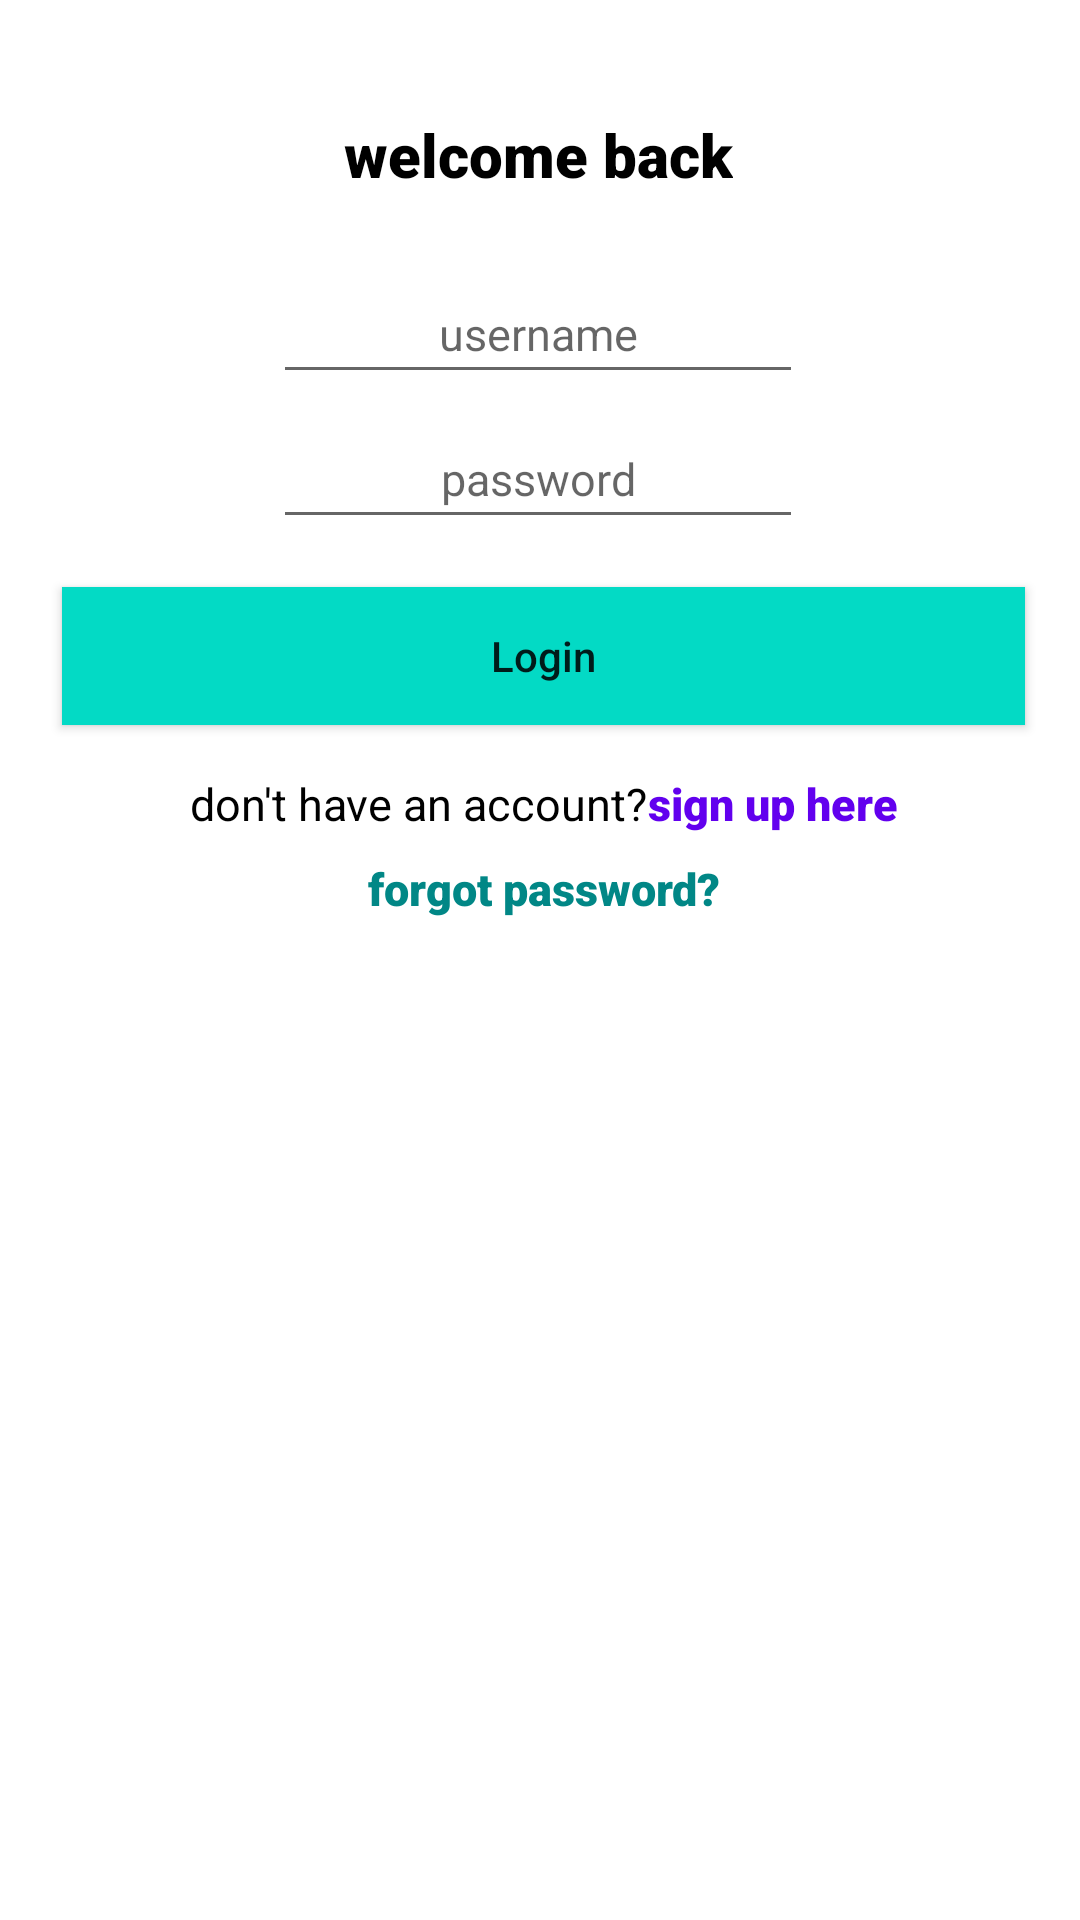

Here is an Android app screen rendered from its layout file. Give the layout XML and the strings, colors and styles it references.
<!-- AndroidManifest.xml: application theme Theme.SafariFoods -->
<!-- res/layout/activity_login.xml -->
<?xml version="1.0" encoding="utf-8"?>
<androidx.constraintlayout.widget.ConstraintLayout xmlns:android="http://schemas.android.com/apk/res/android"
    xmlns:app="http://schemas.android.com/apk/res-auto"
    xmlns:tools="http://schemas.android.com/tools"
    android:layout_width="match_parent"
    android:layout_height="match_parent"
    tools:context=".login">

    <TextView
        android:id="@+id/welcome"
        android:layout_width="wrap_content"
        android:layout_height="wrap_content"
        android:layout_marginTop="28dp"
        android:text="welcome back"
        android:textSize="20sp"
        android:fontFamily="sans-serif-black"
        android:padding="10dp"
        android:textAlignment="center"
        android:gravity="center"
        android:textColor="@color/black"

        app:layout_constraintEnd_toEndOf="parent"
        app:layout_constraintHorizontal_bias="0.498"
        app:layout_constraintStart_toStartOf="parent"
        app:layout_constraintTop_toTopOf="parent" />

    <ImageView
        android:id="@+id/loginImage"
        android:layout_width="wrap_content"
        android:layout_height="wrap_content"
        android:layout_marginTop="8dp"
        app:layout_constraintEnd_toEndOf="parent"
        app:layout_constraintHorizontal_bias="0.498"
        app:layout_constraintStart_toStartOf="parent"
        app:layout_constraintTop_toBottomOf="@+id/welcome"
        tools:srcCompat="@tools:sample/avatars" />

    <EditText
        android:id="@+id/loginpass"
        android:layout_width="wrap_content"
        android:layout_height="wrap_content"
        android:layout_marginTop="8dp"
        android:textColor="@color/black"
        android:textSize="15sp"
        android:padding="10dp"
        android:hint="password"
        android:textAlignment="center"
        android:gravity="center"
        android:ems="10"
        android:inputType="textPassword"
        app:layout_constraintEnd_toEndOf="@+id/LuserEmail"
        app:layout_constraintStart_toStartOf="@+id/LuserEmail"
        app:layout_constraintTop_toBottomOf="@+id/LuserEmail" />

    <EditText
        android:id="@+id/LuserEmail"
        android:layout_width="wrap_content"
        android:layout_height="wrap_content"
        android:layout_marginTop="8dp"
        android:textColor="@color/black"
        android:textSize="15sp"
        android:padding="10dp"
        android:hint="username"
        android:textAlignment="center"
        android:gravity="center"
        android:ems="10"
        android:inputType="textEmailAddress"
        app:layout_constraintEnd_toEndOf="@+id/loginImage"
        app:layout_constraintStart_toStartOf="@+id/loginImage"
        app:layout_constraintTop_toBottomOf="@+id/loginImage" />

    <LinearLayout
        android:id="@+id/linearLayout"
        android:layout_width="wrap_content"
        android:layout_height="wrap_content"
        android:orientation="horizontal"
        android:layout_marginTop="16dp"

        app:layout_constraintEnd_toEndOf="@+id/loginButton"
        app:layout_constraintStart_toStartOf="@+id/loginButton"
        app:layout_constraintTop_toBottomOf="@+id/loginButton">

        <TextView
            android:id="@+id/dontgaveaccount"
            android:layout_width="wrap_content"
            android:layout_height="wrap_content"
            android:layout_weight="1"
            android:textSize="15sp"
            android:textColor="@color/black"
            android:layout_marginRight="0dp"
            android:text="don't have an account?" />

        <TextView
            android:id="@+id/signuphere"
            android:layout_width="wrap_content"
            android:layout_height="wrap_content"
            android:layout_weight="1"
            android:textSize="15sp"
            android:textColor="@color/purple_500"
            android:layout_marginLeft="0dp"
            android:fontFamily="sans-serif-black"
            android:text="sign up here" />
    </LinearLayout>

    <androidx.appcompat.widget.AppCompatButton
        android:id="@+id/loginButton"
        android:layout_width="321dp"
        android:layout_height="46dp"
        android:layout_margin="16dp"
        android:layout_marginTop="12dp"
        android:background="@color/teal_200"
        android:text="Login"
        android:textAllCaps="false"
        app:layout_constraintEnd_toEndOf="@+id/loginpass"
        app:layout_constraintHorizontal_bias="0.491"
        app:layout_constraintStart_toStartOf="@+id/loginpass"
        app:layout_constraintTop_toBottomOf="@+id/loginpass" />

    <TextView
        android:id="@+id/forgotpass"
        android:layout_width="wrap_content"
        android:layout_height="wrap_content"
        android:layout_marginTop="8dp"
        android:text="forgot password?"
        android:textSize="15sp"
        android:textColor="@color/teal_700"
        android:layout_marginLeft="0dp"
        android:fontFamily="sans-serif-black"
        app:layout_constraintEnd_toEndOf="@+id/linearLayout"
        app:layout_constraintStart_toStartOf="@+id/linearLayout"
        app:layout_constraintTop_toBottomOf="@+id/linearLayout" />
</androidx.constraintlayout.widget.ConstraintLayout>
<!-- resources referenced by this layout -->
<resources>
  <style name="Theme.SafariFoods" parent="Theme.MaterialComponents.DayNight.DarkActionBar">
          
          <item name="colorPrimary">@color/purple_500</item>
          <item name="colorPrimaryVariant">@color/purple_700</item>
          <item name="colorOnPrimary">@color/white</item>
          
          <item name="colorSecondary">@color/teal_200</item>
          <item name="colorSecondaryVariant">@color/teal_700</item>
          <item name="colorOnSecondary">@color/black</item>
          
          <item name="android:statusBarColor" tools:targetApi="l">?attr/colorPrimaryVariant</item>
          
      </style>
  <!-- not gathered from this repository: default colours our renderer supplied (Android Studio template values) -->
  <color name="purple_500">#FF6200EE</color>
  <color name="purple_700">#FF3700B3</color>
  <color name="teal_200">#FF03DAC5</color>
  <color name="teal_700">#FF018786</color>
  <color name="black">#FF000000</color>
  <color name="white">#FFFFFFFF</color>
</resources>
